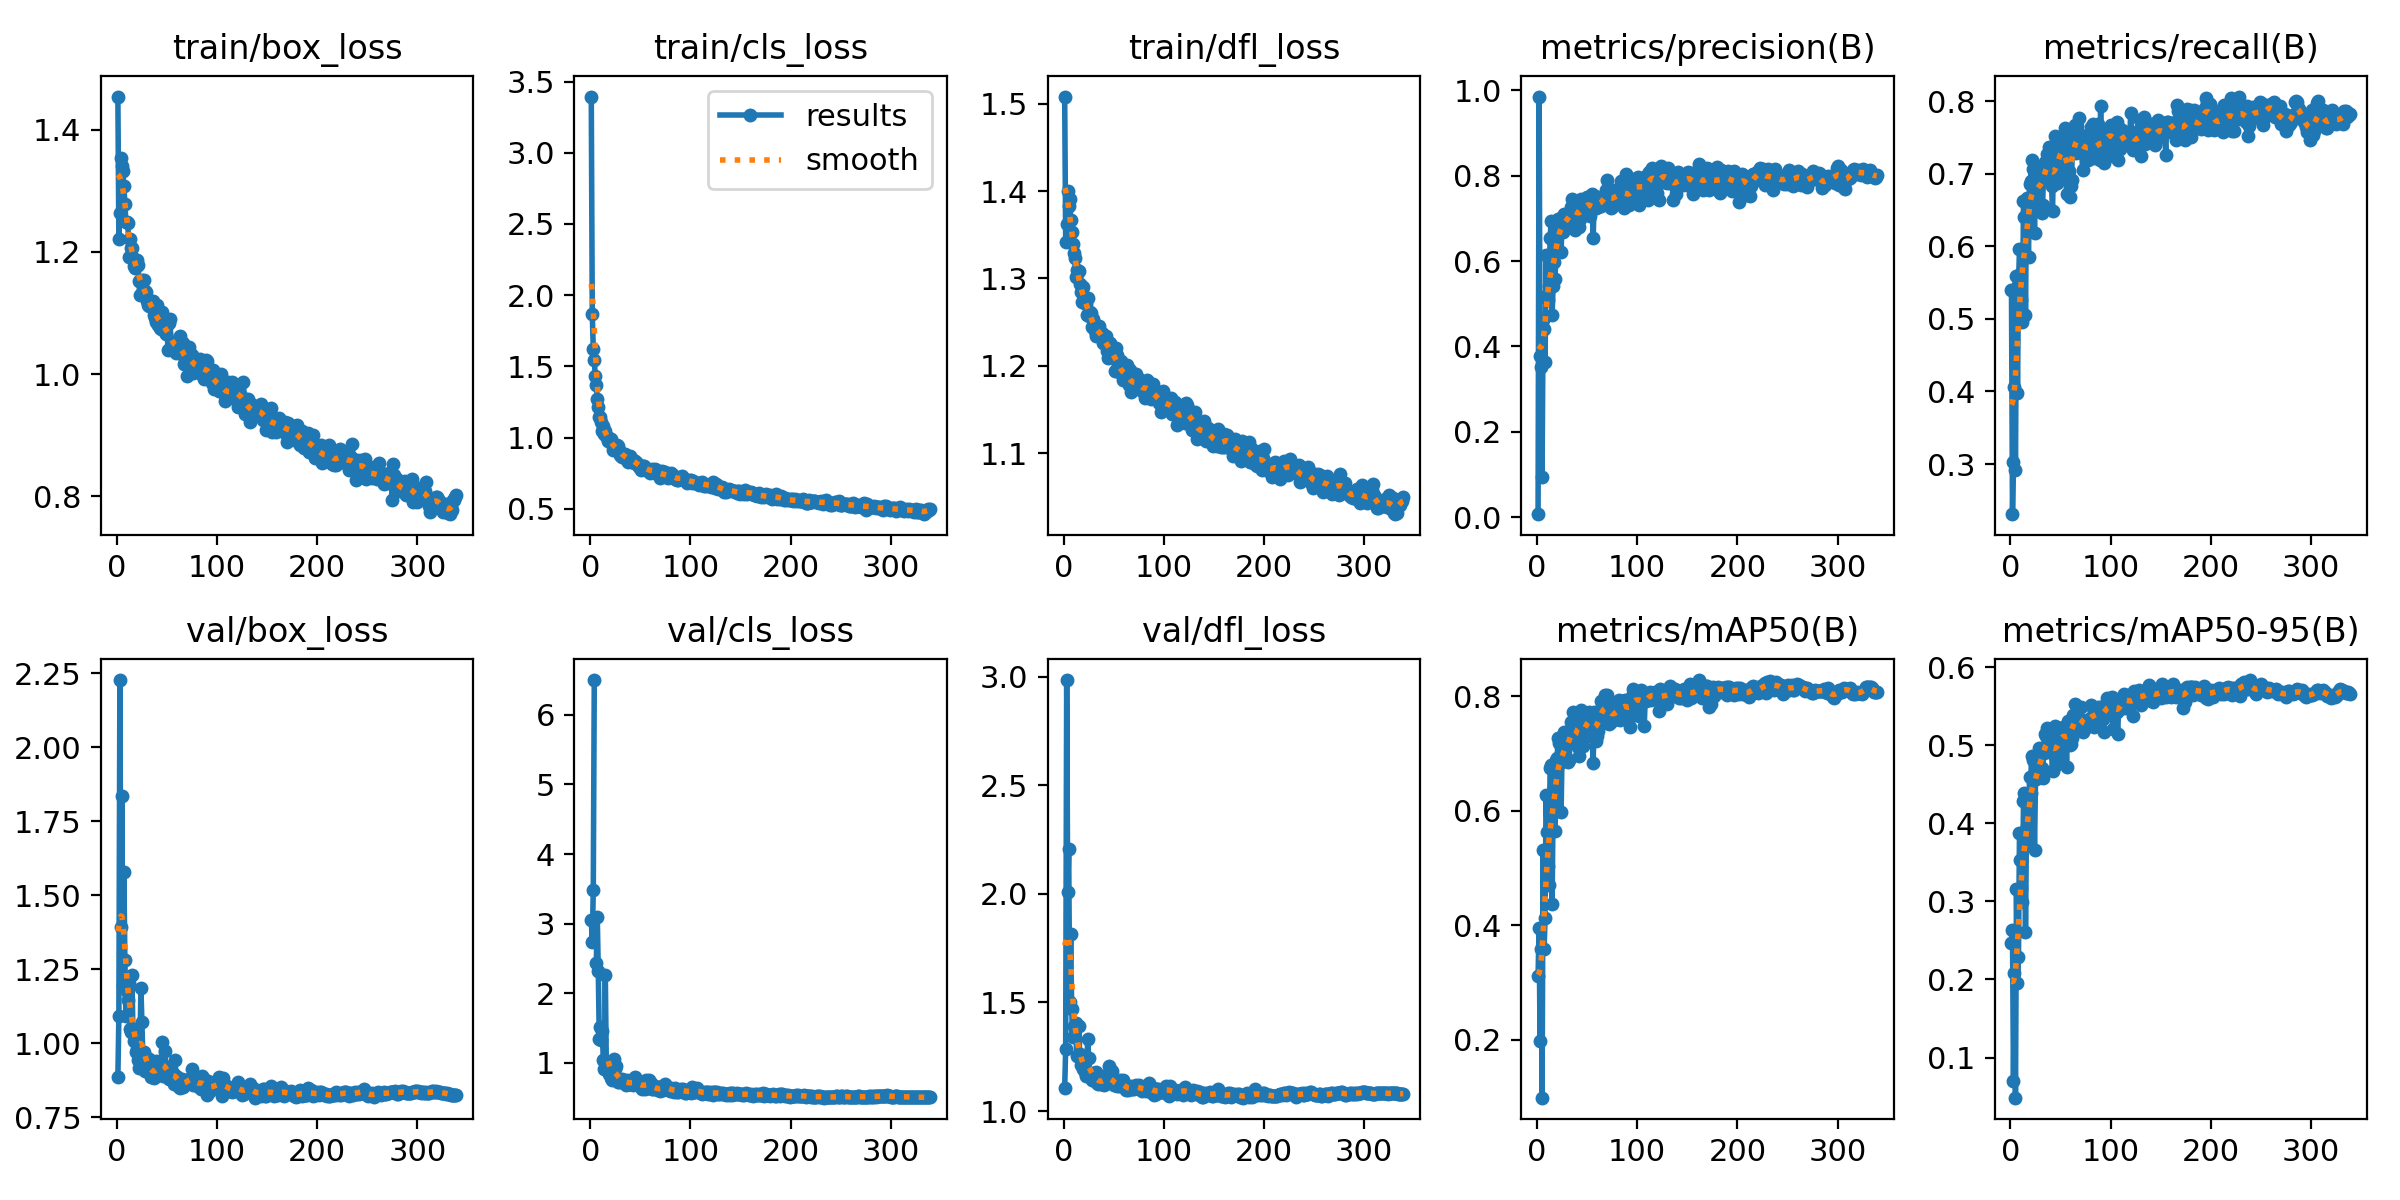

Source data for this figure (header and first rows):
epoch, time, train/box_loss, train/cls_loss, train/dfl_loss, metrics/precision(B), metrics/recall(B), metrics/mAP50(B), metrics/mAP50-95(B), val/box_loss, val/cls_loss, val/dfl_loss, lr/pg0, lr/pg1, lr/pg2
1, 27.45, 1.454, 3.395, 1.508, 0.00742, 0.5404, 0.3115, 0.2464, 0.8862, 3.046, 1.106, 0.0032, 0.0032, 0.0032
2, 36.99, 1.221, 1.864, 1.342, 0.985, 0.2309, 0.3955, 0.2628, 1.092, 2.737, 1.285, 0.006494, 0.006494, 0.006494
3, 45.21, 1.263, 1.623, 1.362, 0.3787, 0.3034, 0.1979, 0.06995, 2.228, 3.485, 2.984, 0.009781, 0.009781, 0.009781
4, 56.48, 1.353, 1.542, 1.4, 0.3526, 0.4065, 0.3588, 0.2085, 1.395, 6.502, 2.006, 0.00997, 0.00997, 0.00997
5, 80.84, 1.341, 1.43, 1.383, 0.09511, 0.2911, 0.09932, 0.04858, 1.837, inf, 2.205, 0.00996, 0.00996, 0.00996
6, 97.84, 1.332, 1.371, 1.392, 0.4622, 0.5586, 0.5312, 0.3159, 1.196, 2.437, 1.501, 0.00995, 0.00995, 0.00995
7, 115.2, 1.308, 1.274, 1.367, 0.4405, 0.3973, 0.3587, 0.1952, 1.579, 3.088, 1.814, 0.009941, 0.009941, 0.009941
8, 134.4, 1.279, 1.212, 1.353, 0.3639, 0.5469, 0.4128, 0.2288, 1.281, 2.314, 1.469, 0.009931, 0.009931, 0.009931
9, 152.6, 1.249, 1.147, 1.34, 0.6141, 0.5963, 0.6279, 0.3872, 1.091, 1.338, 1.342, 0.009921, 0.009921, 0.009921
10, 170.6, 1.249, 1.142, 1.33, 0.5194, 0.5616, 0.5628, 0.3527, 1.177, 1.508, 1.39, 0.009911, 0.009911, 0.009911
11, 177.5, 1.248, 1.112, 1.324, 0.5078, 0.5264, 0.5034, 0.3176, 1.145, 1.32, 1.379, 0.009901, 0.009901, 0.009901
12, 185.3, 1.192, 1.043, 1.302, 0.541, 0.4963, 0.4706, 0.2995, 1.204, 1.459, 1.406, 0.009891, 0.009891, 0.009891
13, 193.6, 1.221, 1.079, 1.31, 0.6535, 0.6621, 0.6747, 0.4291, 1.048, 1.045, 1.251, 0.009881, 0.009881, 0.009881
14, 212, 1.206, 1.022, 1.308, 0.694, 0.6406, 0.6801, 0.4387, 1.04, 0.908, 1.252, 0.009871, 0.009871, 0.009871
15, 230.3, 1.207, 1.049, 1.309, 0.4733, 0.5052, 0.4377, 0.2604, 1.231, 2.268, 1.393, 0.009861, 0.009861, 0.009861
16, 248.2, 1.19, 1.007, 1.294, 0.5416, 0.667, 0.612, 0.3966, 1.047, 0.9907, 1.263, 0.009851, 0.009851, 0.009851
17, 266.2, 1.177, 1.002, 1.284, 0.5978, 0.6366, 0.6422, 0.4249, 1.008, 0.8889, 1.214, 0.009842, 0.009842, 0.009842
18, 285.4, 1.174, 0.9758, 1.273, 0.5586, 0.5858, 0.5651, 0.3745, 1.017, 0.9365, 1.237, 0.009832, 0.009832, 0.009832
19, 303.4, 1.181, 0.9944, 1.291, 0.6711, 0.6854, 0.689, 0.4595, 0.9709, 0.8392, 1.193, 0.009822, 0.009822, 0.009822
20, 316.1, 1.186, 0.9784, 1.277, 0.6607, 0.6903, 0.6922, 0.4394, 0.9818, 0.9194, 1.195, 0.009812, 0.009812, 0.009812
21, 324.4, 1.179, 0.9862, 1.277, 0.6987, 0.7183, 0.7266, 0.4857, 0.9444, 0.7786, 1.179, 0.009802, 0.009802, 0.009802
22, 332.3, 1.153, 0.9548, 1.271, 0.6898, 0.7069, 0.7182, 0.4817, 0.9175, 0.751, 1.161, 0.009792, 0.009792, 0.009792
23, 348.6, 1.13, 0.9089, 1.258, 0.6783, 0.6669, 0.6836, 0.4585, 0.9772, 0.804, 1.185, 0.009782, 0.009782, 0.009782
24, 367, 1.151, 0.9376, 1.277, 0.6207, 0.6184, 0.5981, 0.3656, 1.187, 1.048, 1.332, 0.009772, 0.009772, 0.009772
25, 386.7, 1.155, 0.9161, 1.257, 0.7028, 0.6836, 0.711, 0.4563, 1.071, 0.9123, 1.244, 0.009762, 0.009762, 0.009762
26, 404.8, 1.138, 0.9182, 1.262, 0.6679, 0.6598, 0.6969, 0.461, 0.9426, 0.9515, 1.17, 0.009753, 0.009753, 0.009753
27, 422.6, 1.153, 0.9498, 1.26, 0.7098, 0.69, 0.7366, 0.4849, 0.9702, 0.7674, 1.172, 0.009743, 0.009743, 0.009743
28, 440.4, 1.137, 0.9424, 1.245, 0.6922, 0.7086, 0.7272, 0.496, 0.9071, 0.7198, 1.145, 0.009733, 0.009733, 0.009733
29, 455.8, 1.135, 0.9115, 1.253, 0.7037, 0.7004, 0.7243, 0.4885, 0.9287, 0.7297, 1.16, 0.009723, 0.009723, 0.009723
30, 463.2, 1.119, 0.8794, 1.249, 0.7031, 0.693, 0.7211, 0.4683, 0.9512, 0.7586, 1.175, 0.009713, 0.009713, 0.009713
31, 471.3, 1.113, 0.8715, 1.239, 0.6918, 0.6462, 0.6851, 0.4709, 0.9155, 0.732, 1.139, 0.009703, 0.009703, 0.009703
32, 479.2, 1.111, 0.8654, 1.234, 0.681, 0.6562, 0.6891, 0.4575, 0.9453, 0.761, 1.179, 0.009693, 0.009693, 0.009693
33, 487.1, 1.117, 0.8754, 1.244, 0.6864, 0.696, 0.7221, 0.4898, 0.901, 0.7502, 1.131, 0.009683, 0.009683, 0.009683
34, 494.4, 1.117, 0.8691, 1.237, 0.7254, 0.7155, 0.7547, 0.5139, 0.8859, 0.706, 1.125, 0.009673, 0.009673, 0.009673
35, 502.2, 1.115, 0.8869, 1.246, 0.745, 0.7104, 0.7519, 0.5124, 0.9224, 0.7314, 1.144, 0.009663, 0.009663, 0.009663
36, 509.9, 1.119, 0.8525, 1.238, 0.7274, 0.7273, 0.7717, 0.5216, 0.8991, 0.6759, 1.139, 0.009654, 0.009654, 0.009654
37, 517.7, 1.097, 0.8499, 1.236, 0.7405, 0.7159, 0.7445, 0.5082, 0.8822, 0.7562, 1.126, 0.009644, 0.009644, 0.009644
38, 525.4, 1.092, 0.8299, 1.237, 0.6725, 0.7371, 0.7439, 0.4977, 0.8949, 0.7033, 1.123, 0.009634, 0.009634, 0.009634
39, 533.1, 1.086, 0.8456, 1.226, 0.7274, 0.7045, 0.7393, 0.4922, 0.9405, 0.6966, 1.16, 0.009624, 0.009624, 0.009624
40, 540.8, 1.113, 0.8672, 1.234, 0.7403, 0.6994, 0.7423, 0.5026, 0.8953, 0.6879, 1.121, 0.009614, 0.009614, 0.009614
41, 548.7, 1.08, 0.8396, 1.233, 0.692, 0.6837, 0.7115, 0.4896, 0.9099, 0.7342, 1.143, 0.009604, 0.009604, 0.009604
42, 556.5, 1.093, 0.849, 1.234, 0.6805, 0.6489, 0.6961, 0.4669, 0.91, 0.7282, 1.142, 0.009594, 0.009594, 0.009594
43, 564.3, 1.076, 0.8284, 1.216, 0.6994, 0.7256, 0.7537, 0.5158, 0.9196, 0.6777, 1.144, 0.009584, 0.009584, 0.009584
44, 572.1, 1.074, 0.8224, 1.209, 0.7443, 0.7516, 0.7749, 0.5248, 0.9038, 0.7085, 1.14, 0.009574, 0.009574, 0.009574
45, 580, 1.102, 0.837, 1.226, 0.7356, 0.6875, 0.7315, 0.4741, 1.005, 0.7887, 1.205, 0.009564, 0.009564, 0.009564
46, 587.6, 1.091, 0.8226, 1.226, 0.7096, 0.6874, 0.7131, 0.4869, 0.8905, 0.7178, 1.133, 0.009555, 0.009555, 0.009555
47, 595.4, 1.076, 0.8244, 1.223, 0.7181, 0.6973, 0.7276, 0.4938, 0.9223, 0.7015, 1.144, 0.009545, 0.009545, 0.009545
48, 603.2, 1.069, 0.8053, 1.215, 0.7162, 0.715, 0.7324, 0.4849, 0.9743, 0.7417, 1.186, 0.009535, 0.009535, 0.009535
49, 611.9, 1.066, 0.7937, 1.21, 0.725, 0.75, 0.7709, 0.5171, 0.9029, 0.6733, 1.124, 0.009525, 0.009525, 0.009525
50, 619.5, 1.081, 0.7952, 1.216, 0.7491, 0.7283, 0.7576, 0.5155, 0.8884, 0.6679, 1.121, 0.009515, 0.009515, 0.009515
51, 627.5, 1.04, 0.7687, 1.194, 0.7489, 0.7403, 0.7644, 0.513, 0.92, 0.6578, 1.135, 0.009505, 0.009505, 0.009505
52, 636.2, 1.084, 0.7953, 1.22, 0.7504, 0.7507, 0.7714, 0.5232, 0.8794, 0.6263, 1.12, 0.009495, 0.009495, 0.009495
53, 643.6, 1.09, 0.8026, 1.213, 0.7061, 0.7088, 0.7498, 0.5091, 0.8854, 0.7221, 1.115, 0.009485, 0.009485, 0.009485
54, 652.9, 1.047, 0.8003, 1.2, 0.7294, 0.7624, 0.7663, 0.5153, 0.888, 0.6736, 1.118, 0.009475, 0.009475, 0.009475
55, 666.7, 1.053, 0.779, 1.192, 0.7566, 0.7368, 0.7641, 0.5225, 0.8845, 0.6277, 1.117, 0.009465, 0.009465, 0.009465
56, 674.3, 1.041, 0.7773, 1.193, 0.6535, 0.6722, 0.6827, 0.4718, 0.8995, 0.752, 1.144, 0.009456, 0.009456, 0.009456
57, 681.8, 1.05, 0.7821, 1.205, 0.7413, 0.7422, 0.7716, 0.5312, 0.8612, 0.6415, 1.116, 0.009446, 0.009446, 0.009446
58, 695, 1.049, 0.7638, 1.198, 0.7517, 0.7039, 0.7654, 0.518, 0.9423, 0.6711, 1.13, 0.009436, 0.009436, 0.009436
59, 711.8, 1.034, 0.7694, 1.184, 0.7232, 0.6685, 0.722, 0.5004, 0.8898, 0.7502, 1.141, 0.009426, 0.009426, 0.009426
60, 729.3, 1.05, 0.754, 1.187, 0.7452, 0.6829, 0.7309, 0.5011, 0.8856, 0.6762, 1.124, 0.009416, 0.009416, 0.009416
... 279 more rows
